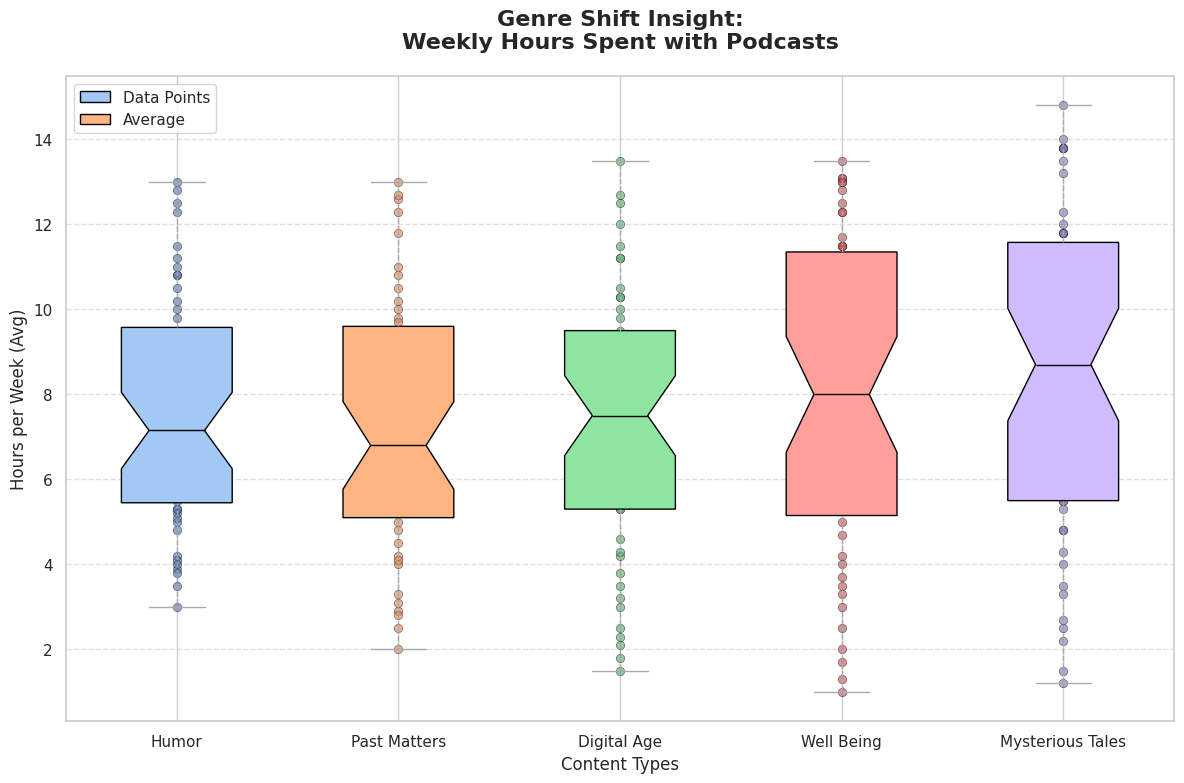

Write Python code to recreate this figure.
import matplotlib.pyplot as plt
import numpy as np
import seaborn as sns

technology = [3.9, 5.5, 3.8, 4, 5.3, 5.6, 3.5, 5, 3, 5.8, 5.2, 4.2, 6.5, 7.8, 6, 6.2, 9.1, 5.1, 7.3, 5.3, 7.5, 7, 4.8, 8.2, 8.3, 4.1, 7.8, 6.8, 8.5, 6.5, 7, 6.5, 5.8, 6, 10.2, 8.3, 11.5, 8.7, 11, 9.8, 12.3, 9.3, 9.5, 10.8, 8.9, 11.2, 12.5, 10.5, 10, 10.8, 13, 12.8]
comedy = [6.2, 4, 7.8, 5, 2.9, 4.2, 5.2, 4.1, 6, 2, 5.3, 4.5, 3.3, 5.5, 6.3, 7.4, 6.5, 2.5, 8.5, 7.3, 2.8, 8, 7.2, 5.3, 8, 5.5, 9.8, 3.1, 9.5, 4.8, 8.3, 5.6, 9, 10.5, 6.8, 10.2, 12.3, 12.6, 9.7, 10.8, 12.7, 10, 11.8, 13, 6.8, 11, 9]
true_crime = [8, 3.5, 2.1, 7.5, 1.5, 5.8, 5.3, 4.2, 3, 5.5, 8, 3.2, 7.2, 8.5, 6, 1.8, 7.8, 6.2, 11.2, 2.5, 6.7, 8.6, 9.3, 7, 9, 11.5, 7.5, 5.3, 5.5, 9.8, 9, 10.3, 4.3, 11.2, 4.6, 2.3, 6.2, 3.8, 7.3, 9.5, 10.5, 8.3, 12, 12.7, 9.1, 10, 10.3, 12.5, 13.5]
history = [1.3, 3.5, 7.3, 1.7, 6.5, 2, 12.5, 8, 1, 3.3, 3.7, 7.8, 6.2, 4.7, 5.5, 6.5, 8, 5.8, 2.5, 11.5, 11.7, 3, 5, 12.3, 6.2, 4, 11.2, 5.3, 10.3, 7, 12.8, 9, 7.5, 13, 11.5, 6, 8.9, 4.2, 11.5, 10.5, 12.3, 13.1, 10.8, 13.1, 9.2, 9.2, 13.5, 8.7, 10.8, 9, 13]
health_fitness = [3.5, 9.5, 2.2, 5.8, 7.2, 1.2, 2.7, 14, 8.3, 8.7, 8.7, 4.3, 11.8, 11.2, 1.5, 4.8, 4, 2.5, 10.8, 8.5, 10.5, 3.3, 10, 4.8, 9.7, 13.5, 9, 5.5, 13.8, 7, 5.3, 5.5, 7.5, 7.7, 8, 7.2, 14.8, 11, 10, 8.3, 11.5, 11.5, 9.5, 12, 13.8, 13.2, 6.3, 13.8, 11.8, 11.8, 12.3, 13.8]

data = [technology, comedy, true_crime, history, health_fitness]
genres = ['Humor', 'Past Matters', 'Digital Age', 'Well Being', 'Mysterious Tales']

sns.set(style="whitegrid")
plt.figure(figsize=(12, 8))
box = plt.boxplot(data, patch_artist=True, labels=genres, notch=True, vert=True)
colors = sns.color_palette("pastel", len(genres))
for patch, color in zip(box['boxes'], colors):
    patch.set_facecolor(color)
for i, genre_data in enumerate(data, start=1):
    plt.scatter(np.full_like(genre_data, i), genre_data, alpha=0.6, edgecolor='k', linewidth=0.5)
means = [np.mean(genre) for genre in data]
plt.scatter(range(1, len(means) + 1), means, color='black', marker='o', label='Average')
plt.setp(box['whiskers'], color='darkgray', linestyle='--')
plt.setp(box['caps'], color='darkgray')
plt.setp(box['medians'], color='black')
plt.title('Genre Shift Insight:\nWeekly Hours Spent with Podcasts', fontsize=16, fontweight='bold', pad=20)
plt.xlabel('Content Types', fontsize=12)
plt.ylabel('Hours per Week (Avg)', fontsize=12)
plt.grid(axis='y', linestyle='--', alpha=0.6)
plt.legend(['Data Points', 'Average'], loc='upper left')
plt.tight_layout()
plt.show()
